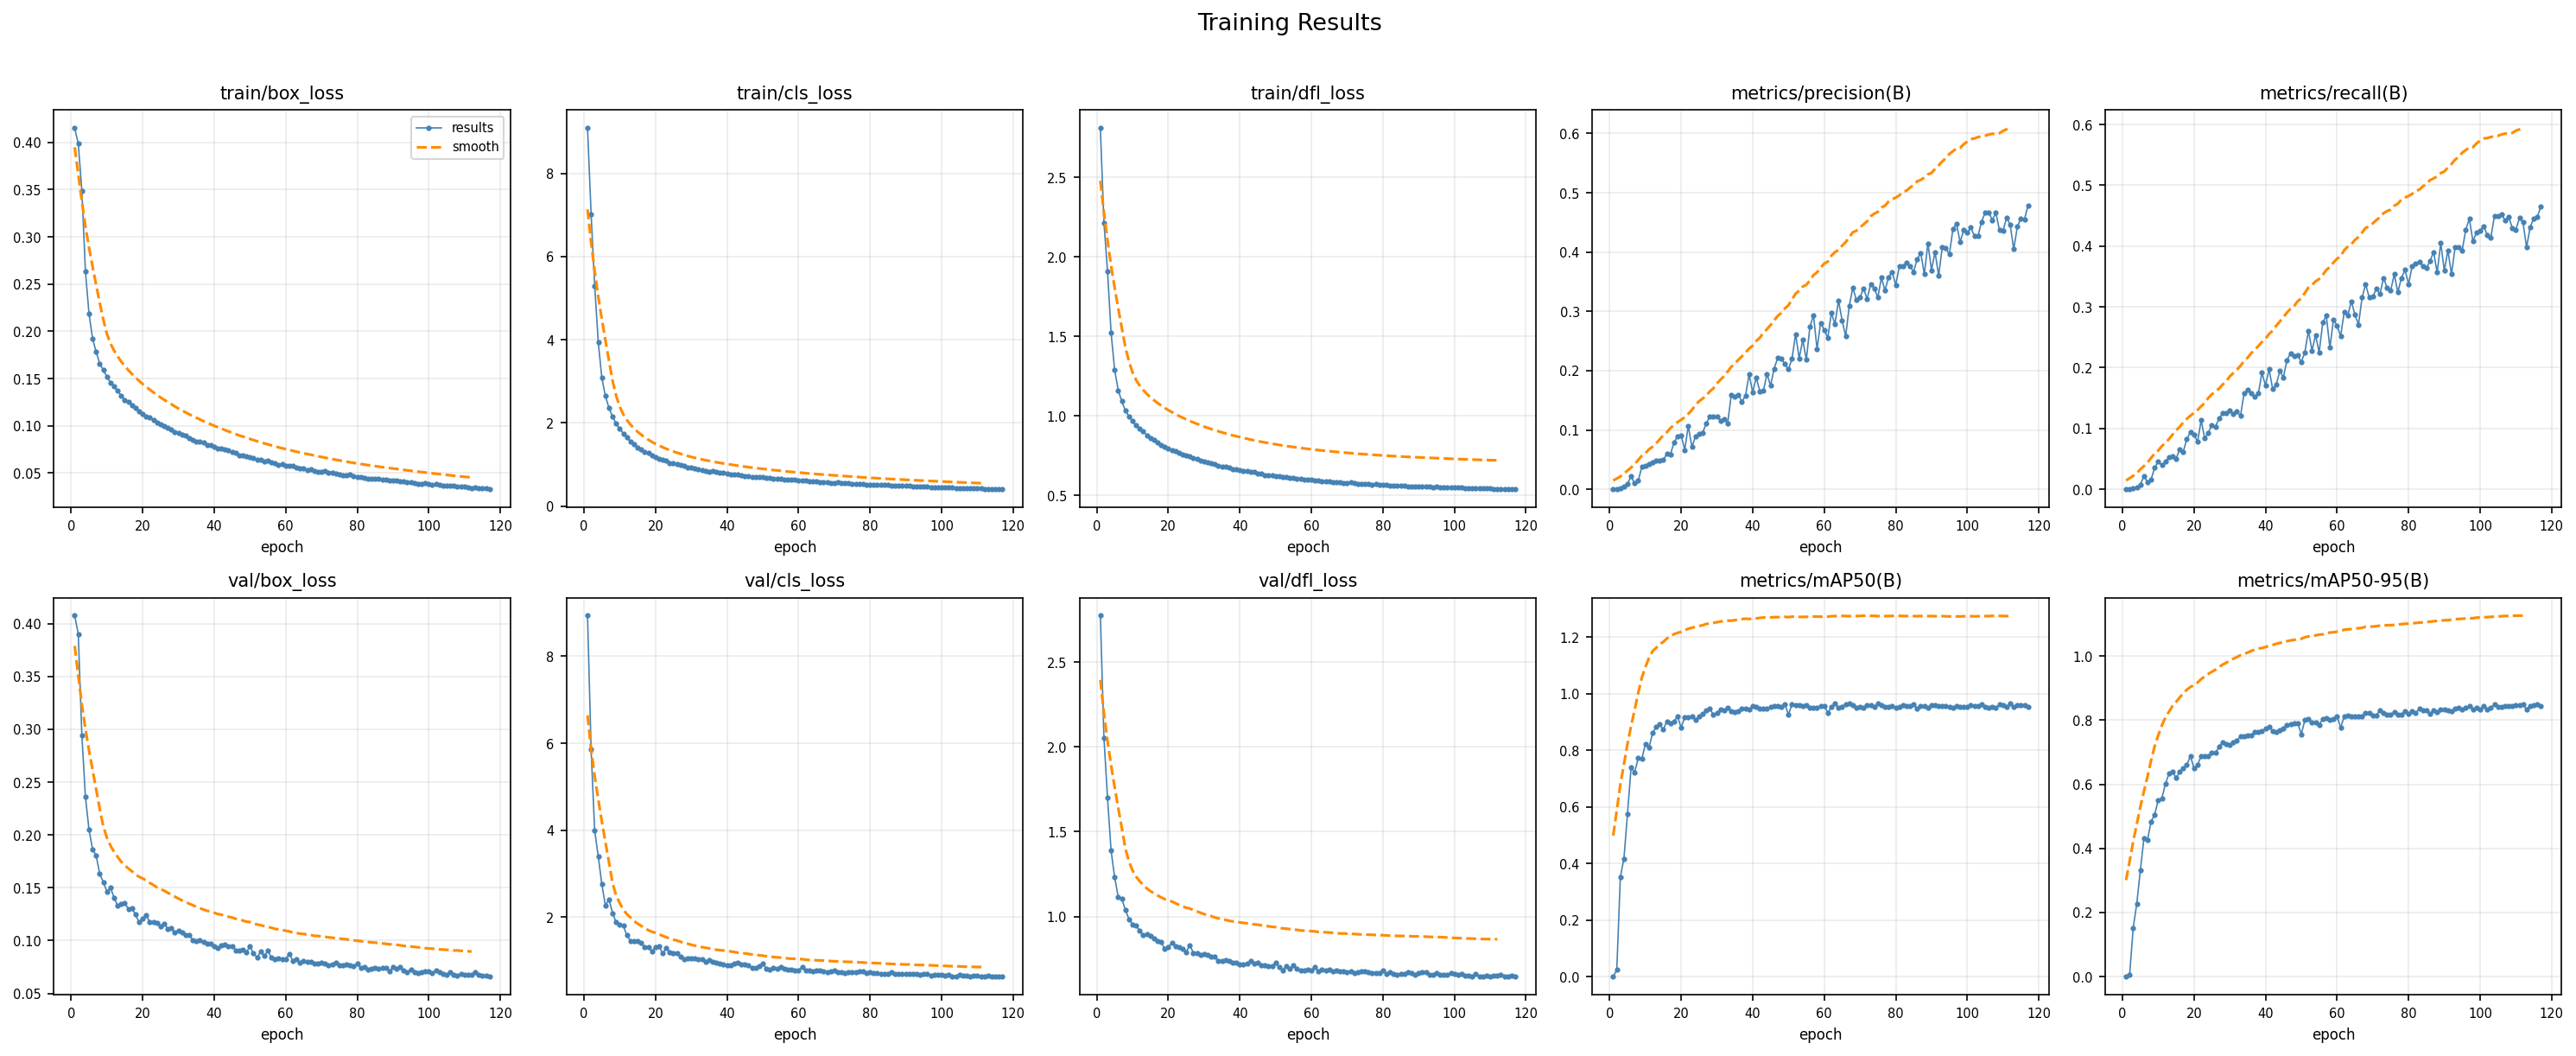

The file beside this chart, header and first rows:
epoch, train/box_loss, train/cls_loss, train/dfl_loss, val/box_loss, val/cls_loss, val/dfl_loss, metrics/precision(B), metrics/recall(B), metrics/mAP50(B), metrics/mAP50-95(B), lr
1, 0.415, 9.086, 2.809, 0.4077, 8.936, 2.775, 0.0, 0.0, 0.0, 0.0, 0.00034
2, 0.3988, 7.025, 2.215, 0.3902, 5.855, 2.054, 0.0, 0.0, 0.024, 0.0057, 0.00067
3, 0.3489, 5.295, 1.91, 0.2945, 3.984, 1.7, 0.0024, 0.0015, 0.3528, 0.152, 0.001
4, 0.2636, 3.938, 1.522, 0.236, 3.393, 1.388, 0.0047, 0.0029, 0.4174, 0.2276, 0.001
5, 0.2188, 3.083, 1.287, 0.2051, 2.752, 1.23, 0.0094, 0.0074, 0.5761, 0.3311, 0.0009999
6, 0.1923, 2.644, 1.161, 0.1864, 2.264, 1.114, 0.0219, 0.0221, 0.739, 0.4313, 0.0009997
7, 0.1784, 2.36, 1.091, 0.1805, 2.404, 1.103, 0.0098, 0.0118, 0.7223, 0.4259, 0.0009996
8, 0.1659, 2.149, 1.032, 0.163, 2.091, 1.039, 0.0142, 0.0162, 0.7725, 0.4838, 0.0009993
9, 0.1591, 1.984, 0.9958, 0.1555, 1.875, 0.9846, 0.0379, 0.0353, 0.7694, 0.5055, 0.000999
10, 0.1519, 1.868, 0.9659, 0.1465, 1.816, 0.9542, 0.04, 0.0457, 0.8216, 0.5506, 0.0009986
11, 0.1459, 1.742, 0.9407, 0.1501, 1.8, 0.946, 0.0423, 0.0398, 0.8089, 0.5558, 0.0009982
12, 0.1418, 1.648, 0.918, 0.1407, 1.578, 0.917, 0.0457, 0.0457, 0.8605, 0.6007, 0.0009978
13, 0.137, 1.56, 0.9012, 0.133, 1.454, 0.8884, 0.0489, 0.053, 0.8821, 0.6331, 0.0009972
14, 0.1321, 1.482, 0.8785, 0.1345, 1.454, 0.8951, 0.048, 0.0545, 0.8922, 0.6388, 0.0009966
15, 0.1277, 1.403, 0.8595, 0.1357, 1.446, 0.8855, 0.0493, 0.0501, 0.8727, 0.6201, 0.000996
16, 0.1251, 1.363, 0.8512, 0.1298, 1.406, 0.8707, 0.0597, 0.0663, 0.9029, 0.6386, 0.0009953
17, 0.122, 1.301, 0.8325, 0.1304, 1.31, 0.856, 0.0589, 0.0619, 0.8958, 0.651, 0.0009946
18, 0.1186, 1.272, 0.8189, 0.1246, 1.313, 0.8482, 0.0789, 0.0825, 0.903, 0.6606, 0.0009938
19, 0.1155, 1.219, 0.8072, 0.1172, 1.203, 0.8098, 0.0896, 0.0943, 0.9192, 0.6881, 0.0009929
20, 0.1128, 1.171, 0.7942, 0.1208, 1.313, 0.8213, 0.0908, 0.0898, 0.8801, 0.6503, 0.000992
21, 0.1097, 1.146, 0.7833, 0.1243, 1.328, 0.8454, 0.0664, 0.0781, 0.9178, 0.6599, 0.0009911
22, 0.1086, 1.117, 0.7767, 0.1173, 1.157, 0.8254, 0.1069, 0.1134, 0.9172, 0.6883, 0.00099
23, 0.1066, 1.086, 0.7677, 0.1177, 1.282, 0.8216, 0.0712, 0.0839, 0.921, 0.6879, 0.000989
24, 0.1031, 1.036, 0.756, 0.1169, 1.189, 0.8087, 0.0887, 0.0928, 0.9081, 0.6891, 0.0009878
25, 0.1018, 1.037, 0.7504, 0.1136, 1.161, 0.7915, 0.0933, 0.106, 0.9186, 0.6986, 0.0009867
26, 0.1, 1.008, 0.7434, 0.1162, 1.157, 0.8311, 0.0955, 0.1031, 0.9287, 0.6974, 0.0009854
27, 0.0981, 0.981, 0.7352, 0.1113, 1.084, 0.7864, 0.1105, 0.1163, 0.9417, 0.7171, 0.0009841
28, 0.0964, 0.9708, 0.728, 0.1121, 1.034, 0.7815, 0.1227, 0.1252, 0.9482, 0.7313, 0.0009828
29, 0.0938, 0.937, 0.7176, 0.1081, 1.056, 0.7722, 0.123, 0.1252, 0.9253, 0.7247, 0.0009814
30, 0.0926, 0.9226, 0.7136, 0.1097, 1.056, 0.78, 0.1234, 0.1296, 0.9327, 0.7238, 0.00098
31, 0.0908, 0.9008, 0.7057, 0.108, 1.044, 0.7746, 0.1159, 0.1237, 0.9446, 0.7301, 0.0009785
32, 0.09, 0.8952, 0.6997, 0.1051, 1.025, 0.7628, 0.119, 0.1281, 0.9416, 0.7363, 0.0009769
33, 0.0874, 0.8646, 0.694, 0.1056, 1.023, 0.7612, 0.111, 0.1208, 0.9513, 0.7495, 0.0009753
34, 0.085, 0.8421, 0.6836, 0.1003, 0.9668, 0.7397, 0.1585, 0.1576, 0.9386, 0.7505, 0.0009736
35, 0.0835, 0.8255, 0.6804, 0.0994, 1.002, 0.7363, 0.1568, 0.1635, 0.9362, 0.7528, 0.0009719
36, 0.0835, 0.8367, 0.6796, 0.1005, 0.9711, 0.7451, 0.1595, 0.1576, 0.9376, 0.7519, 0.0009702
37, 0.0824, 0.8169, 0.6738, 0.0985, 0.9553, 0.7386, 0.1478, 0.1517, 0.947, 0.7639, 0.0009683
38, 0.0795, 0.8034, 0.6644, 0.0971, 0.9355, 0.7254, 0.1578, 0.1576, 0.948, 0.7642, 0.0009665
39, 0.0799, 0.8022, 0.6656, 0.0973, 0.9174, 0.73, 0.194, 0.1915, 0.9437, 0.7655, 0.0009645
40, 0.0775, 0.7791, 0.6582, 0.0945, 0.8918, 0.7197, 0.1636, 0.1708, 0.9563, 0.7738, 0.0009626
41, 0.0758, 0.7662, 0.6516, 0.0932, 0.8932, 0.7185, 0.1885, 0.1973, 0.9535, 0.7798, 0.0009606
42, 0.0757, 0.7651, 0.6511, 0.0954, 0.9314, 0.7209, 0.1654, 0.1649, 0.9461, 0.7649, 0.0009585
43, 0.0747, 0.7531, 0.6475, 0.0961, 0.9569, 0.7367, 0.1662, 0.1723, 0.9476, 0.7621, 0.0009564
44, 0.0738, 0.7469, 0.6456, 0.0943, 0.9114, 0.7223, 0.1944, 0.1944, 0.9468, 0.7699, 0.0009542
45, 0.0721, 0.7301, 0.6386, 0.0948, 0.9018, 0.7281, 0.1748, 0.1841, 0.9521, 0.7728, 0.000952
46, 0.0711, 0.7241, 0.6356, 0.0905, 0.8915, 0.7134, 0.2034, 0.2121, 0.9567, 0.7851, 0.0009497
47, 0.069, 0.7019, 0.6271, 0.0904, 0.8379, 0.7144, 0.2216, 0.2239, 0.9552, 0.7885, 0.0009474
48, 0.0683, 0.6975, 0.6265, 0.0915, 0.8352, 0.7085, 0.2207, 0.2194, 0.9535, 0.7902, 0.000945
49, 0.068, 0.6933, 0.625, 0.0891, 0.8721, 0.7075, 0.211, 0.2209, 0.9638, 0.7913, 0.0009426
50, 0.0672, 0.69, 0.6232, 0.0942, 0.9219, 0.7261, 0.2023, 0.2091, 0.9265, 0.7563, 0.0009401
51, 0.0662, 0.6847, 0.6204, 0.0879, 0.8174, 0.7018, 0.2198, 0.2253, 0.9619, 0.7998, 0.0009376
52, 0.064, 0.6704, 0.6143, 0.084, 0.7844, 0.6838, 0.2618, 0.2607, 0.9607, 0.8033, 0.000935
53, 0.0639, 0.6628, 0.6134, 0.0894, 0.8268, 0.7095, 0.2208, 0.2283, 0.9597, 0.7923, 0.0009324
54, 0.0627, 0.6559, 0.6092, 0.0856, 0.7998, 0.6904, 0.2518, 0.2533, 0.9551, 0.7935, 0.0009297
55, 0.0628, 0.6647, 0.608, 0.0901, 0.8403, 0.7137, 0.2186, 0.2253, 0.9582, 0.7858, 0.000927
56, 0.0612, 0.6435, 0.6058, 0.0841, 0.8131, 0.6928, 0.2739, 0.2739, 0.951, 0.8035, 0.0009242
57, 0.0604, 0.6348, 0.6033, 0.0825, 0.7864, 0.6821, 0.2939, 0.2857, 0.9492, 0.8072, 0.0009214
58, 0.0591, 0.6299, 0.5992, 0.0835, 0.781, 0.6841, 0.2365, 0.2327, 0.9518, 0.8017, 0.0009186
59, 0.0592, 0.6271, 0.5994, 0.0825, 0.76, 0.6892, 0.2808, 0.2784, 0.955, 0.8038, 0.0009157
60, 0.0581, 0.6181, 0.5964, 0.082, 0.7617, 0.6831, 0.2691, 0.2695, 0.9576, 0.8128, 0.0009127
... 57 more rows
